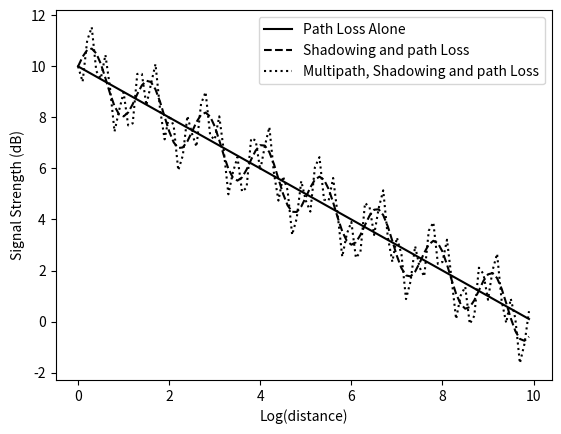

Source code (Python):
import matplotlib.pyplot as plt
import numpy as np 

x = np.arange(0,10,0.1)

y1 = 10 - x
y2 = 10 - x + np.sin(5*x)
y3 = 10 - x + np.sin(5*x) + np.sin(950000*x)

# color='green', linestyle='dashed', linewidth = 3,
#          marker='o', markerfacecolor='blue', markersize=12

plt.plot(x, y1, label = "Path Loss Alone", color='black')
plt.plot(x, y2, label = "Shadowing and path Loss", color='black', linestyle='dashed')
plt.plot(x, y3, label = "Multipath, Shadowing and path Loss", color='black', linestyle='dotted')

plt.xlabel('Log(distance)')
plt.ylabel('Signal Strength (dB)') 
plt.legend()
plt.show()
